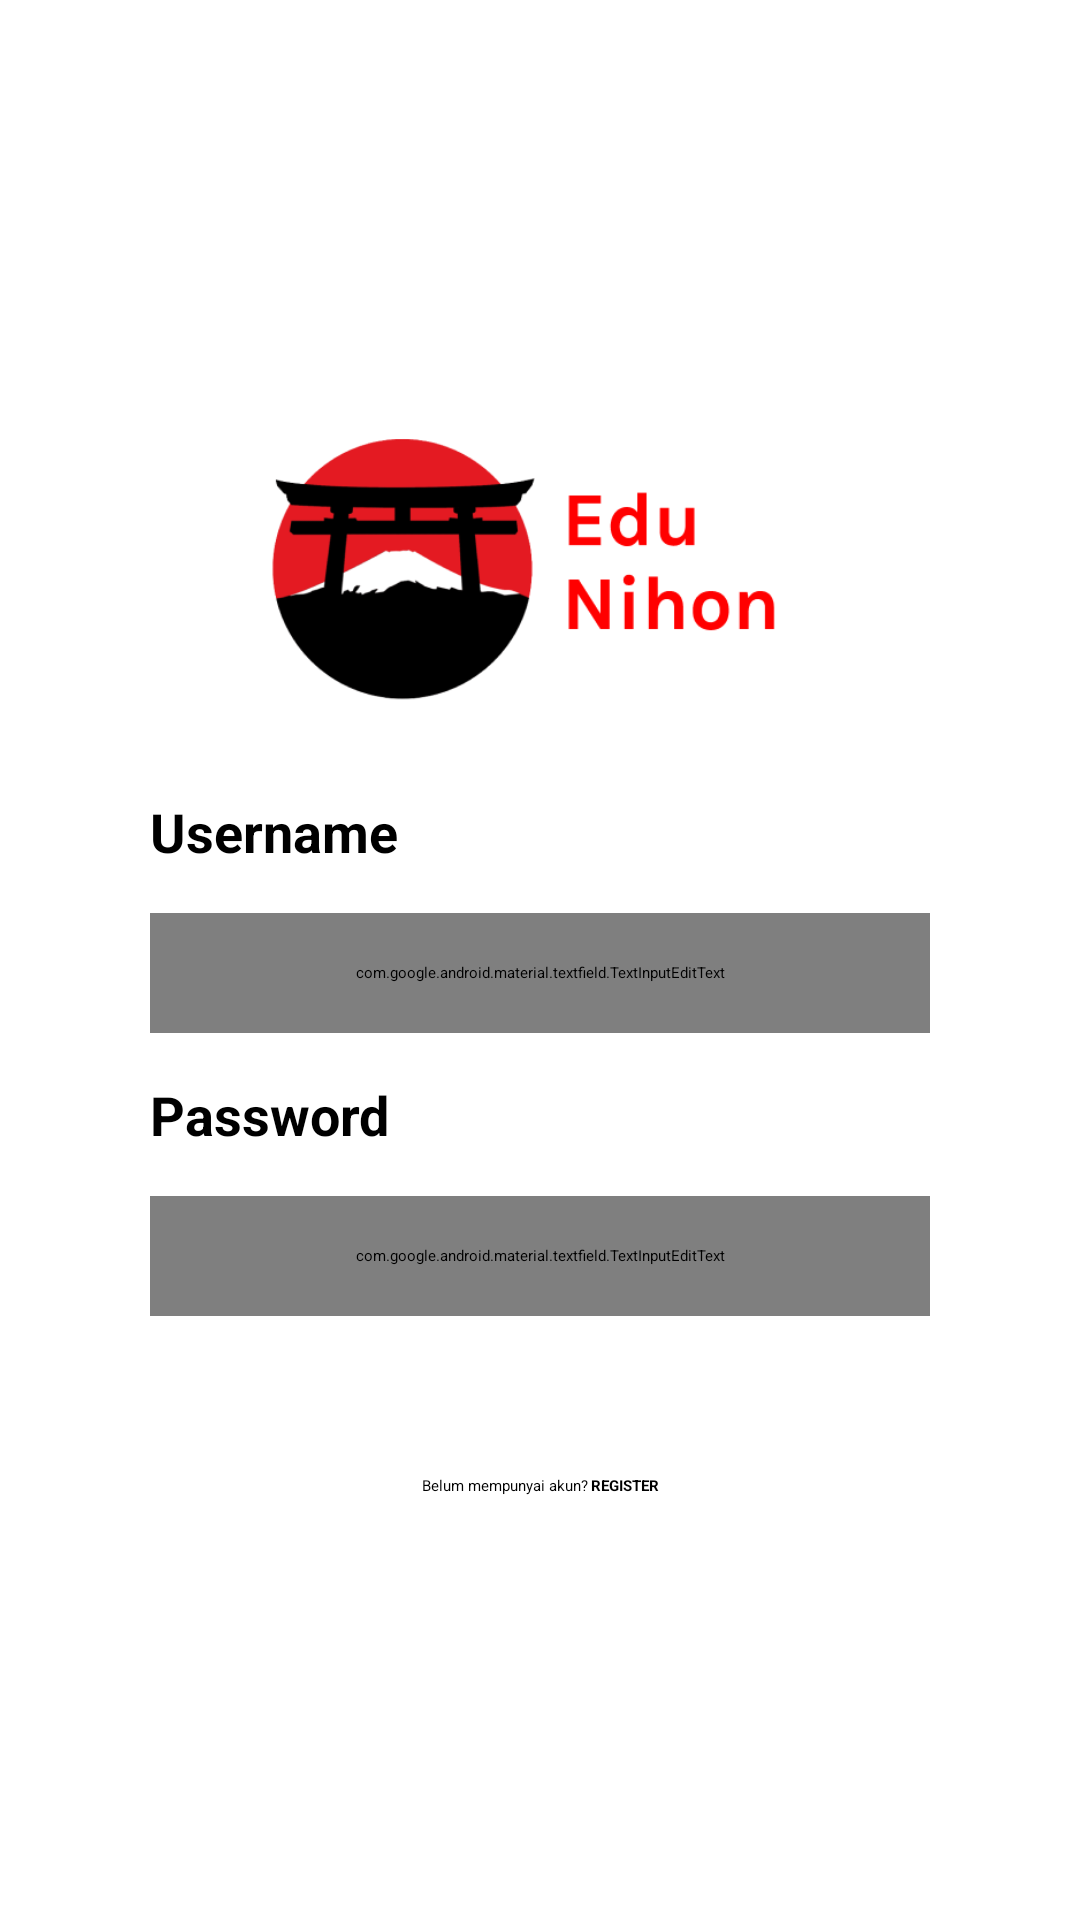

Layout XML and referenced resources for this Android screen:
<!-- AndroidManifest.xml: application theme Theme.EduNihon -->
<!-- res/layout/activity_login.xml -->
<?xml version="1.0" encoding="utf-8"?>
<LinearLayout xmlns:android="http://schemas.android.com/apk/res/android"
    xmlns:app="http://schemas.android.com/apk/res-auto"
    xmlns:tools="http://schemas.android.com/tools"
    android:background="@color/white"
    android:layout_width="match_parent"
    android:layout_height="match_parent"
    android:paddingHorizontal="50dp"
    android:gravity="center"
    android:orientation="vertical">
    <LinearLayout
        android:layout_width="match_parent"
        android:orientation="vertical"
        android:layout_height="wrap_content">
        <LinearLayout
            android:layout_width="match_parent"
            android:layout_height="match_parent"
            android:gravity="center"
            android:orientation="vertical">
            <ImageView
                android:layout_width="203dp"
                android:layout_height="94dp"
                android:layout_gravity="center"
                android:src="@drawable/edunihon_logo2" />
            <TextView
                android:layout_marginTop="30dp"
                android:layout_width="match_parent"
                android:layout_height="wrap_content"
                android:text="Username"
                android:textColor="@color/black"
                android:textStyle="bold"
                android:textSize="18dp"/>
            <com.google.android.material.textfield.TextInputEditText
                android:id="@+id/username"
                android:layout_width="match_parent"
                android:layout_height="40dp"
                android:layout_marginTop="15dp"
                android:background="@drawable/form_style"
                android:textColorHint="@color/black"
                android:paddingHorizontal="15dp"
                android:inputType="text" />
            <TextView
                android:layout_marginTop="15dp"
                android:layout_width="match_parent"
                android:layout_height="wrap_content"
                android:text="Password"
                android:textColor="@color/black"
                android:textStyle="bold"
                android:textSize="18dp"/>
            <com.google.android.material.textfield.TextInputEditText
                android:layout_marginTop="15dp"
                android:layout_width="match_parent"
                android:layout_height="40dp"
                android:id="@+id/password"
                android:paddingHorizontal="15dp"
                android:background="@drawable/form_style"
                android:inputType="textPassword"/>
            <LinearLayout
                android:id="@+id/login_btn"
                android:layout_marginTop="15dp"
                android:layout_width="match_parent"
                android:layout_height="wrap_content"
                android:background="@drawable/loginregister_btn">
                <TextView
                    android:paddingVertical="8dp"
                    android:gravity="center"
                    android:layout_width="match_parent"
                    android:layout_height="match_parent"
                    android:text="LOGIN"
                    android:textStyle="bold"
                    android:textColor="@color/white"/>
            </LinearLayout>
            <LinearLayout
                android:gravity="center"
                android:layout_marginTop="15dp"
                android:layout_width="match_parent"
                android:layout_height="match_parent"
                android:orientation="horizontal">
                <TextView
                    android:gravity="center"
                    android:layout_width="wrap_content"
                    android:layout_height="wrap_content"
                    android:text="Belum mempunyai akun? "
                    android:textColor="@color/black"/>
                <TextView
                    android:id="@+id/register_btn"
                    android:gravity="center"
                    android:layout_width="wrap_content"
                    android:layout_height="wrap_content"
                    android:text="REGISTER"
                    android:textStyle="bold"
                    android:textColor="@color/black"/>
            </LinearLayout>
        </LinearLayout>
    </LinearLayout>
</LinearLayout>
<!-- resources referenced by this layout -->
<resources>
  <!-- drawable edunihon_logo2: png bitmap (drawable, 17824 bytes) -->
  <!-- drawable form_style (drawable) -->
  <?xml version="1.0" encoding="utf-8"?>
  <shape xmlns:android="http://schemas.android.com/apk/res/android"
      android:shape="rectangle">
      <stroke android:color="@color/black"
          android:width="1dp"/>
      <corners android:radius="7dp"/>
      <solid android:color="@color/white"/>
  </shape>
  <!-- not gathered from this repository: default colours our renderer supplied (Android Studio template values) -->
  <color name="black">#FF000000</color>
  <color name="white">#FFFFFFFF</color>
</resources>
